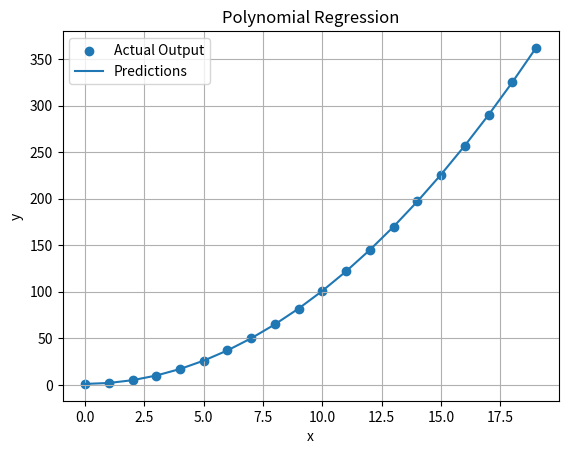

The script that saved this image:
import numpy as np
import matplotlib.pyplot as plt

x = np.arange(0, 20, 1)
y = 1 + x**2
y = y.reshape(-1,1)
X = np.column_stack([x, x**2,x**3])
# print(f"X : {X}")
X = (X - np.mean(X, axis=0)) / np.std(X, axis=0)
# print(f"X : {X}")


def compute_cost(X, y, w, b):
    prediction = X@w + b
    error = prediction - y

    m = X.shape[0]
    # print(f"error : {error}")
    cost = (1/(2*m))* np.sum(error**2)
    return cost
    
    

def gradient_descent(X, y, w, b, alpha, iteration):

    m = X.shape[0]
    cost_history = []

    for i in range(iteration):
        prediction = X @ w + b
        error = prediction - y

        dj_dw = (1 / m) * (X.T @ error) 

        dj_db = (1 / m) * np.sum(error)

        w = w - alpha * dj_dw
        b = b - alpha * dj_db

        if i % 100 == 0:
            cost = compute_cost(X, y, w, b)
            cost_history.append(cost)
            print(f"iteration : {i}, cost : {round(cost, 4)}")

    return w, b

alpha = 0.5
iteration = 10000
w_init = np.zeros((3,1))
b_init = 0
opt_w, opt_b = gradient_descent(X, y, w_init, b_init, alpha, iteration)
print(f"w : {opt_w}, b : {opt_b}")



predictions = X @ opt_w + opt_b

plt.scatter(x, y.flatten(), label="Actual Output")

plt.plot(x, predictions.flatten(), label="Predictions")

plt.xlabel("x")
plt.ylabel("y")

plt.title("Polynomial Regression")

plt.grid(True)

plt.legend()

plt.show()
